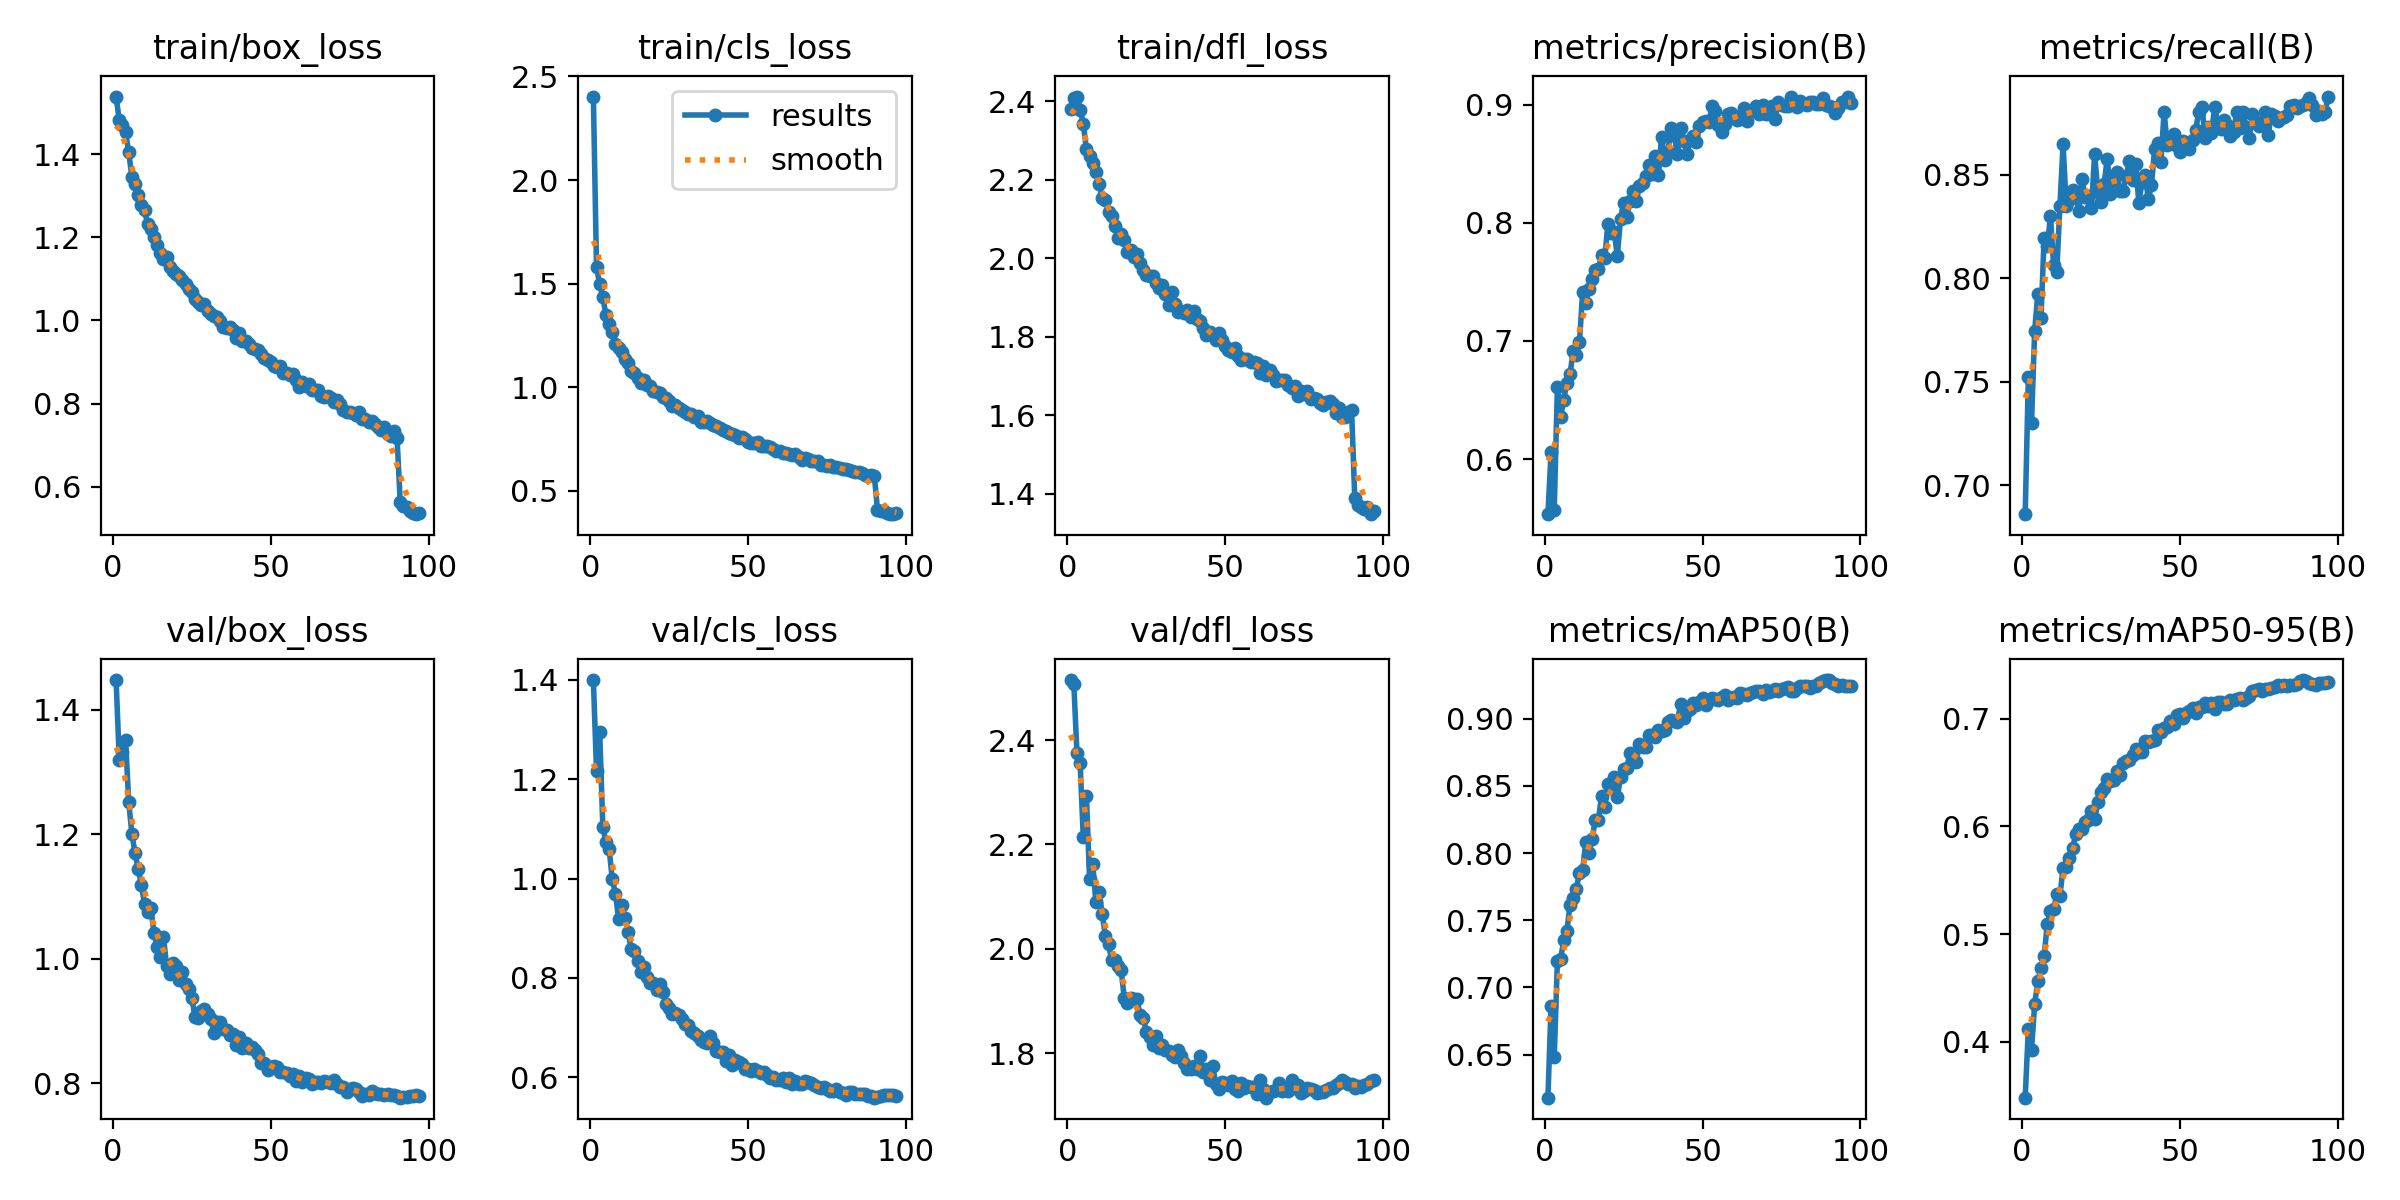

Data behind this chart, as committed beside it:
epoch, train/box_loss, train/cls_loss, train/dfl_loss, metrics/precision(B), metrics/recall(B), metrics/mAP50(B), metrics/mAP50-95(B), val/box_loss, val/cls_loss, val/dfl_loss, lr/pg0, lr/pg1, lr/pg2
1, 1.538, 2.403, 2.381, 0.5533, 0.6859, 0.6179, 0.3482, 1.447, 1.4, 2.515, 0.0003325, 0.0003325, 0.0003325
2, 1.481, 1.579, 2.409, 0.6056, 0.7522, 0.6862, 0.412, 1.32, 1.217, 2.508, 0.0006593, 0.0006593, 0.0006593
3, 1.47, 1.498, 2.412, 0.5573, 0.7298, 0.6478, 0.3929, 1.333, 1.296, 2.375, 0.0009794, 0.0009794, 0.0009794
4, 1.452, 1.434, 2.378, 0.6608, 0.7747, 0.7197, 0.4354, 1.351, 1.104, 2.357, 0.0009703, 0.0009703, 0.0009703
5, 1.405, 1.348, 2.343, 0.6353, 0.7926, 0.7209, 0.4562, 1.252, 1.073, 2.215, 0.0009604, 0.0009604, 0.0009604
6, 1.345, 1.304, 2.277, 0.6504, 0.7808, 0.735, 0.4685, 1.2, 1.059, 2.292, 0.0009505, 0.0009505, 0.0009505
7, 1.328, 1.265, 2.26, 0.6647, 0.8197, 0.7417, 0.4796, 1.169, 0.9982, 2.134, 0.0009406, 0.0009406, 0.0009406
8, 1.302, 1.21, 2.243, 0.672, 0.8155, 0.7617, 0.5094, 1.144, 0.9695, 2.162, 0.0009307, 0.0009307, 0.0009307
9, 1.277, 1.189, 2.22, 0.6912, 0.83, 0.7669, 0.521, 1.119, 0.9179, 2.091, 0.0009208, 0.0009208, 0.0009208
10, 1.265, 1.17, 2.19, 0.6877, 0.8065, 0.7731, 0.523, 1.088, 0.9478, 2.11, 0.0009109, 0.0009109, 0.0009109
11, 1.232, 1.138, 2.153, 0.6994, 0.8032, 0.7855, 0.5369, 1.075, 0.9203, 2.066, 0.000901, 0.000901, 0.000901
12, 1.22, 1.117, 2.147, 0.7412, 0.8352, 0.7877, 0.5352, 1.082, 0.8924, 2.025, 0.0008911, 0.0008911, 0.0008911
13, 1.202, 1.08, 2.119, 0.7323, 0.8648, 0.8084, 0.5614, 1.042, 0.8576, 2.008, 0.0008812, 0.0008812, 0.0008812
14, 1.181, 1.07, 2.107, 0.7439, 0.8352, 0.8002, 0.5624, 1.019, 0.8547, 1.979, 0.0008713, 0.0008713, 0.0008713
15, 1.162, 1.045, 2.082, 0.7526, 0.838, 0.8104, 0.5705, 1.003, 0.8346, 1.979, 0.0008614, 0.0008614, 0.0008614
16, 1.149, 1.018, 2.052, 0.7602, 0.8427, 0.825, 0.5794, 1.034, 0.8122, 1.968, 0.0008515, 0.0008515, 0.0008515
17, 1.151, 1.035, 2.063, 0.7607, 0.8413, 0.8246, 0.5929, 0.9888, 0.8223, 1.959, 0.0008416, 0.0008416, 0.0008416
18, 1.13, 1.012, 2.046, 0.7732, 0.8325, 0.8429, 0.5972, 0.9756, 0.8013, 1.905, 0.0008317, 0.0008317, 0.0008317
19, 1.118, 1.004, 2.017, 0.7704, 0.8481, 0.834, 0.5978, 0.9925, 0.789, 1.897, 0.0008218, 0.0008218, 0.0008218
20, 1.113, 0.9841, 2.021, 0.7988, 0.8394, 0.8511, 0.6041, 0.988, 0.7897, 1.905, 0.0008119, 0.0008119, 0.0008119
21, 1.106, 0.9751, 2.002, 0.7918, 0.8399, 0.8504, 0.6058, 0.9657, 0.7763, 1.904, 0.000802, 0.000802, 0.000802
22, 1.097, 0.971, 2.011, 0.7919, 0.8343, 0.8566, 0.6145, 0.9787, 0.787, 1.905, 0.0007921, 0.0007921, 0.0007921
23, 1.087, 0.9536, 1.988, 0.7724, 0.8602, 0.8418, 0.6063, 0.9597, 0.7714, 1.872, 0.0007822, 0.0007822, 0.0007822
24, 1.076, 0.9462, 1.97, 0.8037, 0.8418, 0.8563, 0.6226, 0.9506, 0.7468, 1.867, 0.0007723, 0.0007723, 0.0007723
25, 1.068, 0.9313, 1.958, 0.8172, 0.837, 0.8629, 0.6314, 0.9362, 0.7402, 1.841, 0.0007624, 0.0007624, 0.0007624
26, 1.051, 0.9084, 1.955, 0.8048, 0.8457, 0.8637, 0.6351, 0.906, 0.7271, 1.832, 0.0007525, 0.0007525, 0.0007525
27, 1.045, 0.9128, 1.954, 0.819, 0.858, 0.8748, 0.6436, 0.9041, 0.7291, 1.815, 0.0007426, 0.0007426, 0.0007426
28, 1.036, 0.9022, 1.938, 0.8272, 0.8408, 0.8704, 0.6421, 0.9166, 0.7247, 1.833, 0.0007327, 0.0007327, 0.0007327
29, 1.038, 0.8919, 1.924, 0.8188, 0.8474, 0.8678, 0.6425, 0.9187, 0.7163, 1.811, 0.0007228, 0.0007228, 0.0007228
30, 1.023, 0.8813, 1.931, 0.8314, 0.8516, 0.8816, 0.6513, 0.9117, 0.7081, 1.815, 0.0007129, 0.0007129, 0.0007129
31, 1.015, 0.8728, 1.908, 0.834, 0.8423, 0.8789, 0.6479, 0.9029, 0.7061, 1.806, 0.000703, 0.000703, 0.000703
32, 1.01, 0.8692, 1.882, 0.8395, 0.8423, 0.8793, 0.6589, 0.88, 0.6937, 1.804, 0.0006931, 0.0006931, 0.0006931
33, 1.008, 0.854, 1.913, 0.8491, 0.8495, 0.888, 0.661, 0.8983, 0.6894, 1.797, 0.0006832, 0.0006832, 0.0006832
34, 0.9998, 0.8616, 1.884, 0.8413, 0.8569, 0.8879, 0.6616, 0.8983, 0.6829, 1.793, 0.0006733, 0.0006733, 0.0006733
35, 0.9834, 0.8303, 1.862, 0.8566, 0.8474, 0.8867, 0.6662, 0.8865, 0.6745, 1.807, 0.0006634, 0.0006634, 0.0006634
36, 0.9824, 0.8328, 1.866, 0.8406, 0.8553, 0.8918, 0.672, 0.8857, 0.6706, 1.794, 0.0006535, 0.0006535, 0.0006535
37, 0.9832, 0.8368, 1.861, 0.8732, 0.8367, 0.891, 0.6693, 0.878, 0.6694, 1.782, 0.0006436, 0.0006436, 0.0006436
38, 0.9765, 0.8264, 1.868, 0.8529, 0.8467, 0.8913, 0.6686, 0.8782, 0.6833, 1.77, 0.0006337, 0.0006337, 0.0006337
39, 0.9585, 0.8165, 1.851, 0.86, 0.8502, 0.8977, 0.6789, 0.8608, 0.6692, 1.769, 0.0006238, 0.0006238, 0.0006238
40, 0.9696, 0.8108, 1.865, 0.8802, 0.8384, 0.8988, 0.6781, 0.874, 0.6533, 1.776, 0.0006139, 0.0006139, 0.0006139
41, 0.9509, 0.8018, 1.846, 0.8742, 0.8451, 0.8983, 0.6791, 0.8558, 0.651, 1.77, 0.000604, 0.000604, 0.000604
42, 0.951, 0.7953, 1.841, 0.8581, 0.8625, 0.8976, 0.6802, 0.8637, 0.6513, 1.795, 0.0005941, 0.0005941, 0.0005941
43, 0.9431, 0.79, 1.823, 0.8804, 0.8653, 0.9112, 0.6892, 0.8567, 0.6327, 1.765, 0.0005842, 0.0005842, 0.0005842
44, 0.9349, 0.7785, 1.803, 0.8696, 0.856, 0.9003, 0.6873, 0.858, 0.6443, 1.77, 0.0005743, 0.0005743, 0.0005743
45, 0.932, 0.7747, 1.813, 0.8583, 0.8807, 0.906, 0.6909, 0.8538, 0.6253, 1.749, 0.0005644, 0.0005644, 0.0005644
46, 0.9285, 0.7718, 1.803, 0.8699, 0.8644, 0.9072, 0.6922, 0.8467, 0.6354, 1.775, 0.0005545, 0.0005545, 0.0005545
47, 0.9196, 0.757, 1.792, 0.8739, 0.8656, 0.9115, 0.6979, 0.8329, 0.6308, 1.74, 0.0005446, 0.0005446, 0.0005446
48, 0.9107, 0.7613, 1.81, 0.8683, 0.8698, 0.9105, 0.6953, 0.8315, 0.6259, 1.731, 0.0005347, 0.0005347, 0.0005347
49, 0.9043, 0.7505, 1.79, 0.8819, 0.8639, 0.9128, 0.7036, 0.8214, 0.616, 1.745, 0.0005248, 0.0005248, 0.0005248
50, 0.8994, 0.7354, 1.775, 0.8859, 0.8612, 0.9153, 0.7044, 0.8265, 0.6174, 1.743, 0.0005149, 0.0005149, 0.0005149
51, 0.8902, 0.7309, 1.766, 0.8863, 0.8662, 0.9104, 0.7006, 0.8273, 0.6122, 1.74, 0.000505, 0.000505, 0.000505
52, 0.8876, 0.7288, 1.761, 0.8853, 0.8653, 0.9138, 0.705, 0.8255, 0.6157, 1.746, 0.0004951, 0.0004951, 0.0004951
53, 0.8906, 0.737, 1.772, 0.8987, 0.8627, 0.9157, 0.7071, 0.8185, 0.6122, 1.732, 0.0004852, 0.0004852, 0.0004852
54, 0.8727, 0.7186, 1.75, 0.8951, 0.867, 0.9145, 0.7096, 0.8171, 0.608, 1.728, 0.0004753, 0.0004753, 0.0004753
55, 0.8735, 0.7167, 1.74, 0.8828, 0.8715, 0.9142, 0.7055, 0.8154, 0.6109, 1.743, 0.0004654, 0.0004654, 0.0004654
56, 0.8693, 0.7168, 1.743, 0.8771, 0.8807, 0.9165, 0.711, 0.8113, 0.6054, 1.734, 0.0004555, 0.0004555, 0.0004555
57, 0.8712, 0.7133, 1.743, 0.8837, 0.8829, 0.918, 0.7111, 0.8145, 0.5984, 1.737, 0.0004456, 0.0004456, 0.0004456
58, 0.8559, 0.7011, 1.735, 0.8922, 0.868, 0.9136, 0.714, 0.8029, 0.6012, 1.734, 0.0004357, 0.0004357, 0.0004357
59, 0.8391, 0.6918, 1.735, 0.8928, 0.8732, 0.9155, 0.7118, 0.811, 0.5936, 1.736, 0.0004258, 0.0004258, 0.0004258
60, 0.8525, 0.6898, 1.732, 0.8903, 0.8701, 0.9163, 0.714, 0.8011, 0.5951, 1.722, 0.0004159, 0.0004159, 0.0004159
... 37 more rows
